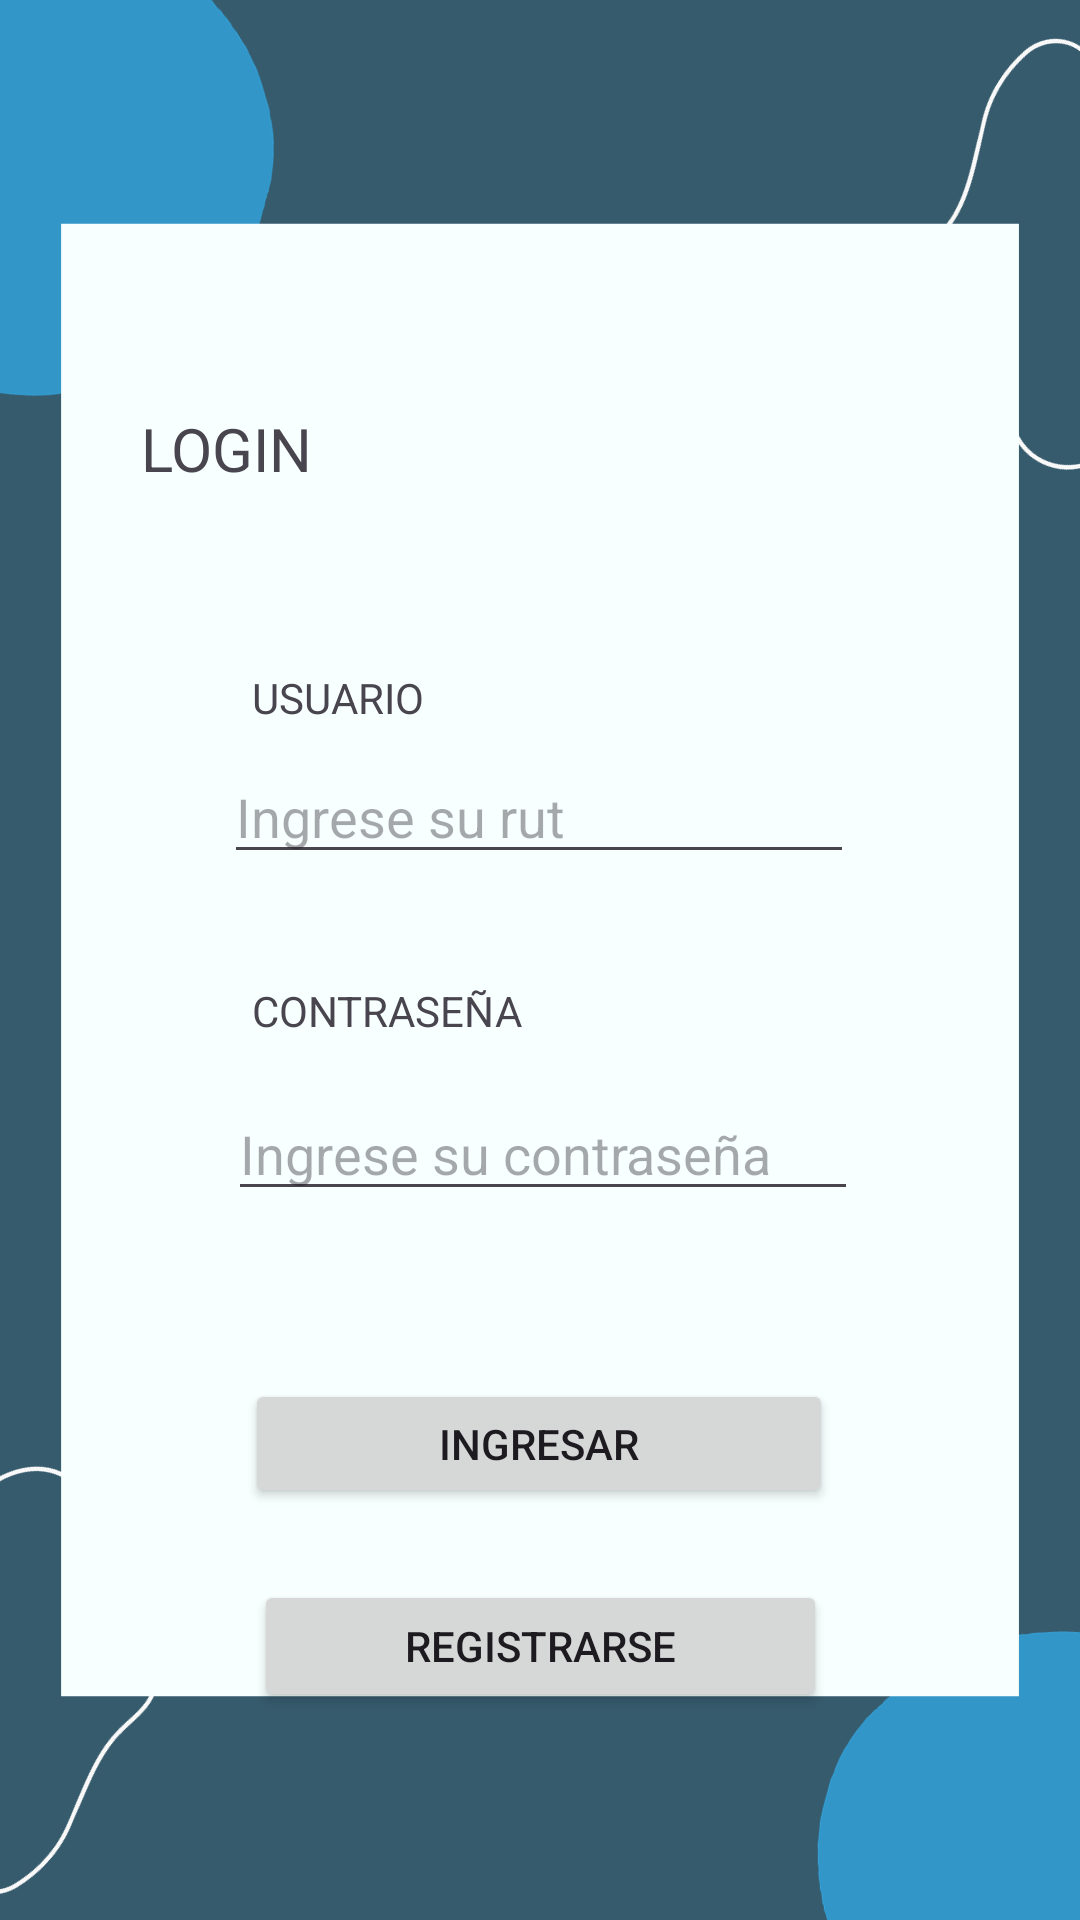

Produce the Android XML layout that renders to this screen, including the resource entries it uses.
<!-- AndroidManifest.xml: application theme Theme.LUCI -->
<!-- res/layout/activity_main.xml -->
<?xml version="1.0" encoding="utf-8"?>
<androidx.constraintlayout.widget.ConstraintLayout xmlns:android="http://schemas.android.com/apk/res/android"
    xmlns:app="http://schemas.android.com/apk/res-auto"
    xmlns:tools="http://schemas.android.com/tools"
    android:layout_width="match_parent"
    android:layout_height="match_parent"
    android:background="@drawable/Formato1"
    android:orientation="vertical"
    tools:context=".MainActivity">

    <TextView
        android:id="@+id/textView"
        android:layout_width="wrap_content"
        android:layout_height="wrap_content"
        android:layout_marginTop="136dp"
        android:text="LOGIN"
        android:textSize="20sp"
        app:layout_constraintEnd_toEndOf="parent"
        app:layout_constraintHorizontal_bias="0.155"
        app:layout_constraintStart_toStartOf="parent"
        app:layout_constraintTop_toTopOf="parent" />

    <TextView
        android:id="@+id/textView2"
        android:layout_width="wrap_content"
        android:layout_height="wrap_content"
        android:layout_marginTop="60dp"
        android:text="USUARIO"
        app:layout_constraintEnd_toEndOf="parent"
        app:layout_constraintHorizontal_bias="0.277"
        app:layout_constraintStart_toStartOf="parent"
        app:layout_constraintTop_toBottomOf="@+id/textView" />

    <EditText
        android:id="@+id/et1"
        android:layout_width="wrap_content"
        android:layout_height="wrap_content"
        android:layout_marginTop="8dp"
        android:ems="10"
        android:hint="Ingrese su rut"
        android:inputType="text"
        app:layout_constraintEnd_toEndOf="parent"
        app:layout_constraintHorizontal_bias="0.497"
        app:layout_constraintStart_toStartOf="parent"
        app:layout_constraintTop_toBottomOf="@+id/textView2" />

    <TextView
        android:id="@+id/textView3"
        android:layout_width="wrap_content"
        android:layout_height="wrap_content"
        android:layout_marginTop="36dp"
        android:text="CONTRASEÑA"
        app:layout_constraintEnd_toEndOf="parent"
        app:layout_constraintHorizontal_bias="0.311"
        app:layout_constraintStart_toStartOf="parent"
        app:layout_constraintTop_toBottomOf="@+id/et1" />

    <Button
        android:id="@+id/btni"
        android:layout_width="196dp"
        android:layout_height="43dp"
        android:layout_marginTop="56dp"
        android:text="INGRESAR"
        app:layout_constraintEnd_toEndOf="parent"
        app:layout_constraintHorizontal_bias="0.497"
        app:layout_constraintStart_toStartOf="parent"
        app:layout_constraintTop_toBottomOf="@+id/et2" />

    <Button
        android:id="@+id/btncc"
        android:layout_width="191dp"
        android:layout_height="44dp"
        android:layout_marginTop="24dp"
        android:text="REGISTRARSE"
        app:layout_constraintEnd_toEndOf="parent"
        app:layout_constraintStart_toStartOf="parent"
        app:layout_constraintTop_toBottomOf="@+id/btni" />

    <EditText
        android:id="@+id/et2"
        android:layout_width="wrap_content"
        android:layout_height="wrap_content"
        android:layout_marginTop="16dp"
        android:ems="10"
        android:hint="Ingrese su contraseña"
        android:inputType="textPassword"
        app:layout_constraintEnd_toEndOf="parent"
        app:layout_constraintHorizontal_bias="0.507"
        app:layout_constraintStart_toStartOf="parent"
        app:layout_constraintTop_toBottomOf="@+id/textView3" />
</androidx.constraintlayout.widget.ConstraintLayout>
<!-- resources referenced by this layout -->
<resources>
  <!-- drawable Formato1: jpg bitmap (drawable, 36630 bytes) -->
  <style name="Theme.LUCI" parent="Base.Theme.LUCI" />
  <style name="Base.Theme.LUCI" parent="Theme.Material3.DayNight.NoActionBar">
          
          
      </style>
</resources>
